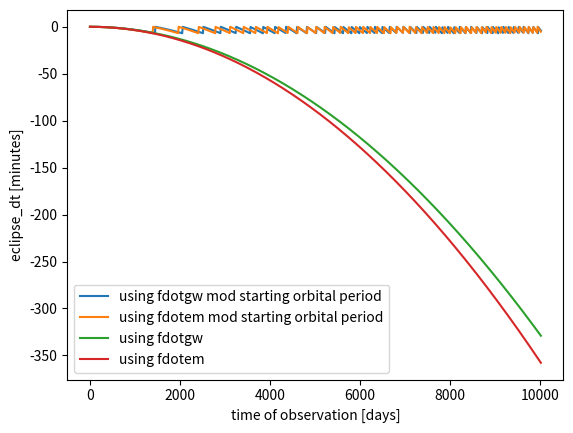

Source code (Python):
import numpy as np

# constants (SI units)
G = 6.67e-11 # grav constant (m^3/kg/s^2)
msun = 1.989e30 # solar mass (kg)
c = 299792458 # speed of light (m/s)

class Binary:

    def __init__(self,
        m1 = 0.610,
        m2 = 0.210,
        p0 = 414.7915404/(60*60*24.),
        pdot = 2.373e-11,
    ):
        """
        A class for representing binaries as with em params in mind and gw properties.

        Parameters
        ----------
        m1,m2: floats
            masses of 1st and 2nd star, respectively [Solar Masses]
        p0: float
            starting period [days]
        pdot: float
            starting abs rate of change of period

        Properties
        ----------
        f0: float
            starting frequency [hertz]
        fdotem: float
            starting rate of change of frequency from pdot and p0 [hertz/sec]
        fdotgw: float
            starting rate of change of frequency from m1 and m2 and p0 [hertz/sec]
        mchirp: float
            chirp mass [kilograms]
        tcoal: float
            time to coalescence [seconds]

        """
        self.m1 = m1
        self.m2 = m2
        self.p0 = p0
        self.pdot = pdot

    @property
    def f0(self):
        return 2./self.p0/(60*60*24.)
    @property
    def fdotem(self):
        return 2.*self.pdot/self.p0**2/(60*60*24.)**2
    @property
    def fdotgw(self):
        return 96./5. * np.pi * (G*np.pi*self.mchirp)**(5/3.)/c**5*self.f0**(11/3.)
    @property
    def mchirp(self):
        return (self.m1*self.m2)**(3/5.)/(self.m1+self.m2)**(1/5.)*msun
    @property
    def tcoal(self):
        return 5./256. * (np.pi*self.f0)**(-8/3) * (G*self.mchirp/c**3)**(-5/3)

class Observation:
    def __init__(self,
        binary,
        obstimes = None,
        t0 = 0.,
        numobs = 100,
        mean_dt = 3.,
        std_dt = 2.
    ):
        """
        A class for representing em binary observations.

        Parameters
        ----------
        binary: Binary
            binary object being observed
        obstimes: float array
            array with observation times [days].
            If specified, all other observation parameters are ignored.
        t0: float
            starting time of observations [days]
        numobs: int
            number of observations
        mean_dt: float
            average dt between each observation time [days]
        std_dt: float
            standard deviation of the observation times [days]

        Methods
        ----------
        freqs: float array
            frequencies at the times of observation. Obtained through m1, m2 and p0 [hertz]
        phases: float array
            times of eclipses. Assumes starting time to be zero if, fdot not specified,
            default is from m1, m2 and f0, assuming gravitational wave radiation.
            Obtained through taylor expansion up to second order. [days]

        """

        self.binary = binary
        if obstimes is None:
            t = np.zeros(numobs)
            t[0] = t0
            for i in range(len(t)):
                if i != 0:
                    t[i] += t[i-1] + np.abs(np.random.normal(mean_dt,std_dt,1))
            self.obstimes = t
            self.t0 = t0
            self.numobs = numobs
            self.mean_dt = mean_dt
            self.std_dt = std_dt
        else:
            self.obstimes = obstimes
            self.t0 = obstimes[0]
            self.numobs = len(obstimes)
            self.mean_dt = np.mean(obstimes)
            self.std_dt = np.std(obstimes)

    def freqs(self):
        tcoal = self.binary.tcoal
        tau = tcoal - self.obstimes*60*60*24.
        return 1/np.pi*(5/256./tau)**(3/8.)*(G*self.binary.mchirp/c**3)**(-5/8.)

    def phases(self, fdot = None):
        if fdot is None:
            fdot = self.binary.fdotgw
        phtimes = (self.obstimes - self.t0)*60*60*24.
        return (phtimes - 1/2*fdot/self.binary.f0*phtimes**2)/(60*60*24.)

def main():
    print("Creating Binary instance using default 7 min binary params.")
    b = Binary()
    print("Creating Observation instance.")
    o = Observation(b, numobs=1000, mean_dt=10)
    print("Create eclipse dt and freq table.")
    data = np.array([o.obstimes,(o.phases()-o.obstimes)*60*60*24.,o.freqs()]).T
    print(data)

    #Plotting
    import matplotlib.pyplot as plt
    plt.plot(o.obstimes,(o.phases()-o.obstimes)%(-b.p0)*60*24,label='using fdotgw mod starting orbital period')
    plt.plot(o.obstimes,(o.phases(b.fdotem)-o.obstimes)%(-b.p0)*60*24,label='using fdotem mod starting orbital period')
    plt.plot(o.obstimes,(o.phases()-o.obstimes)*60*24,label='using fdotgw')
    plt.plot(o.obstimes,(o.phases(b.fdotem)-o.obstimes)*60*24,label='using fdotem')
    plt.ylabel('eclipse_dt [minutes]')
    plt.xlabel('time of observation [days]')
    plt.legend()
    plt.savefig("eclipsedt_vs_time.pdf")
    plt.show()

    np.savetxt("phase_freq.dat",
               data,
               header = 'time(days) eclipse_dt(seconds) gw_freq(hertz)')
    print("fdot from pdot: %s"%b.fdotem)
    print("fdot from m1 and m2: %s"%b.fdotgw)

if __name__== "__main__":
    main()
